Run: headless pygame with SDL's dummy video driver; simulated clock (each Clock.tick advances the game by its frame time, no real sleeping); random seed 0; keys injected as events and as key.get_pressed() state; no mouse input.
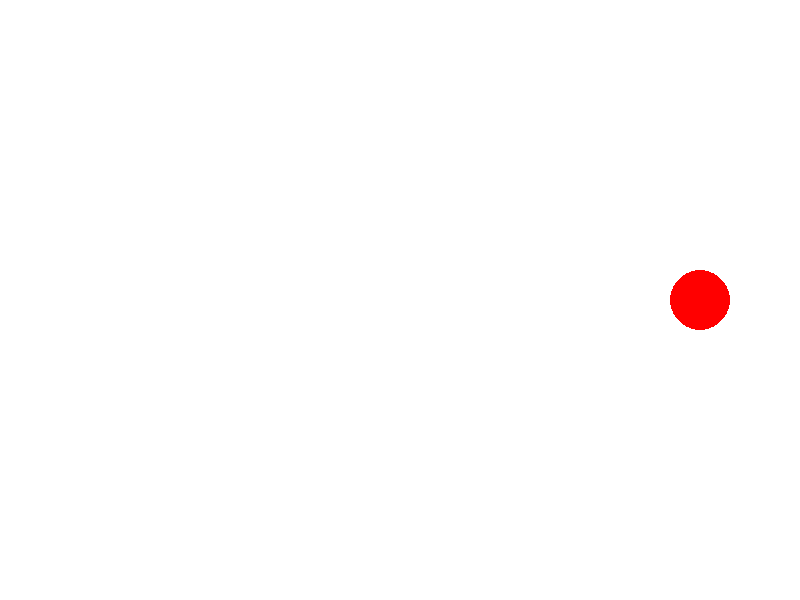
Frame 1 of 4 · flips 1–60 · no input
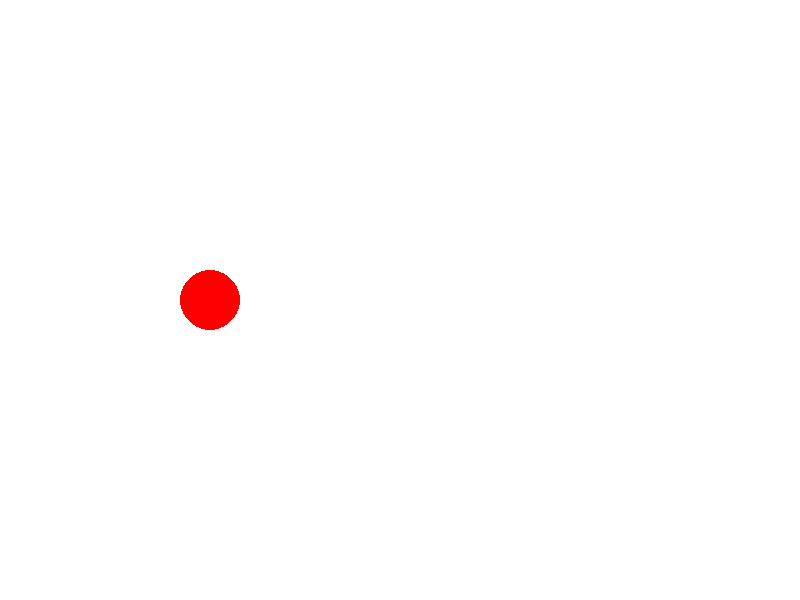
Frame 2 of 4 · flips 61–180 · tapped SPACE, RETURN · held RIGHT (→), D
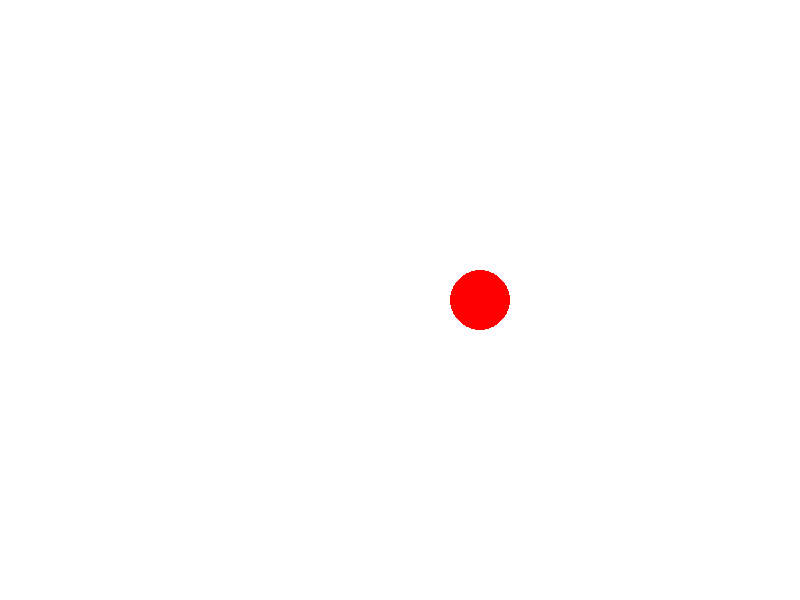
Frame 3 of 4 · flips 181–300 · held DOWN (↓), S
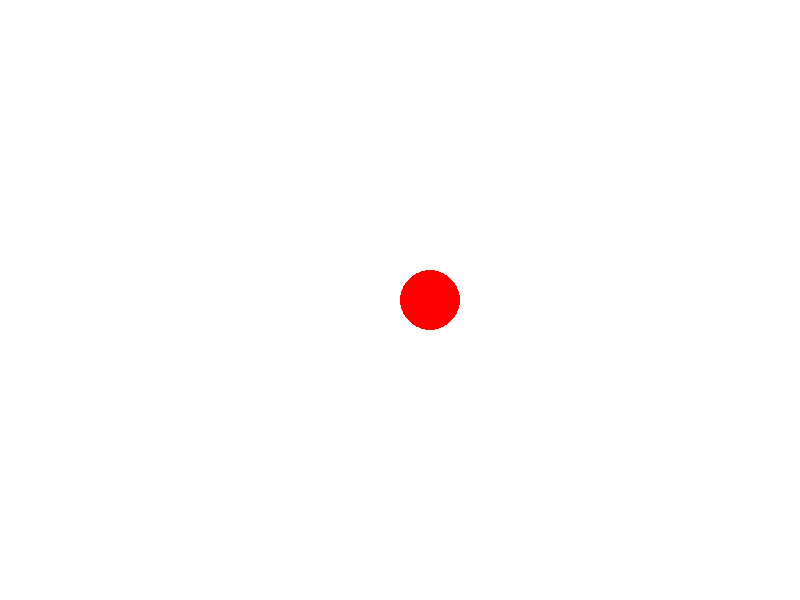
Frame 4 of 4 · flips 301–420 · held LEFT (←), A, UP (↑), W

The pygame program that drew these frames:

import pygame
pygame.init()
ventana = pygame.display.set_mode((800, 600))
blanco = (255, 255, 255)
rojo = (255, 0, 0)
x, y = 400, 300
velocidad_x = 5
reloj = pygame.time.Clock()
corriendo = True
while corriendo:
    for evento in pygame.event.get():
        if evento.type == pygame.QUIT:
            corriendo = False
    x += velocidad_x
    if x > 750 or x < 50:
        velocidad_x = -velocidad_x
    ventana.fill(blanco)
    pygame.draw.circle(ventana, rojo, (x, y), 30)
    pygame.display.flip()
    reloj.tick(60)  # 60 FPS
pygame.quit()
